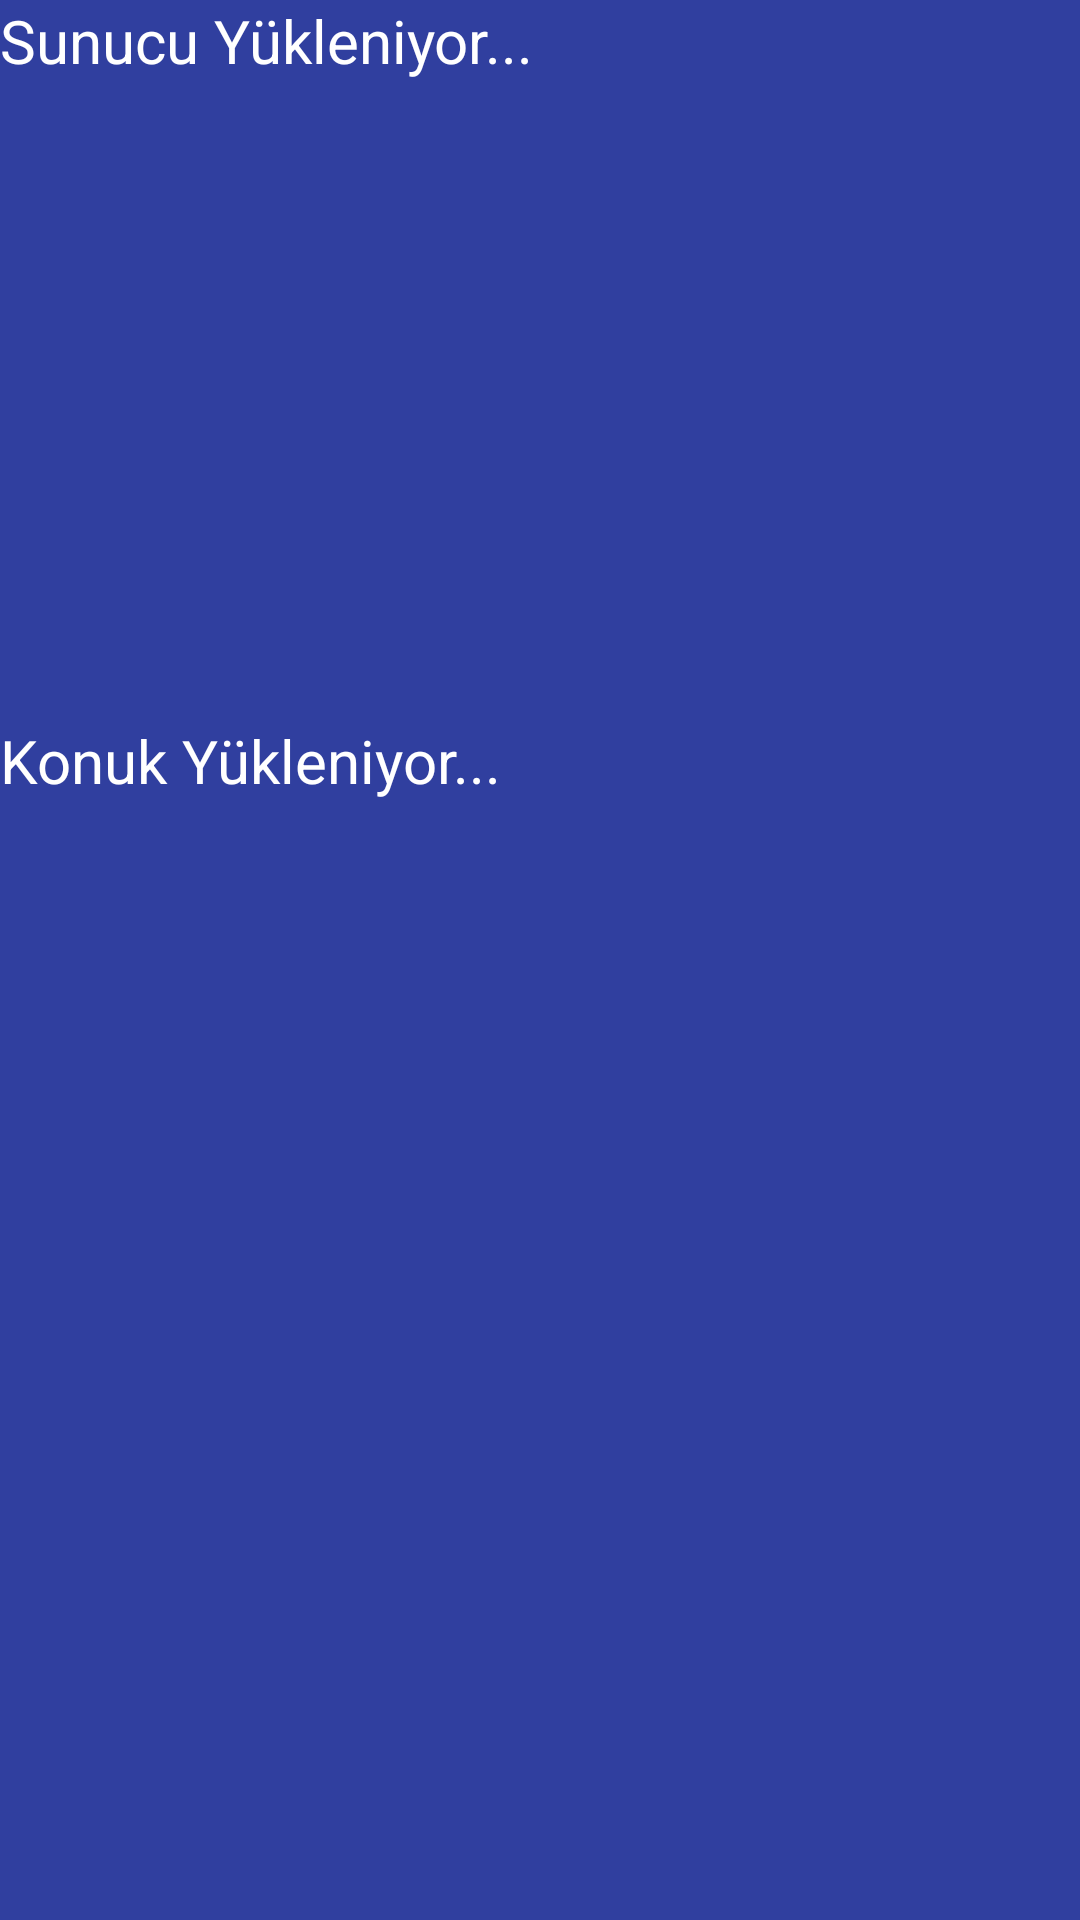

Produce the Android XML layout that renders to this screen, including the resource entries it uses.
<!-- AndroidManifest.xml: application theme AppTheme -->
<!-- res/layout/activity_stream_video.xml -->
<?xml version="1.0" encoding="utf-8"?>
<RelativeLayout xmlns:android="http://schemas.android.com/apk/res/android"
    xmlns:tools="http://schemas.android.com/tools"
    android:orientation="vertical"
    android:background="@color/colorPrimaryDark"
    android:layout_width="match_parent"
    android:layout_height="match_parent"
    android:padding="0dp"
    android:layout_alignParentTop="true"
    android:layout_centerHorizontal="true"
    android:id="@+id/liveView"
    tools:context="uzem.saucast.activity.LiveActivity">
    <VideoView
        android:layout_width="415dp"
        android:layout_height="240dp"
        android:layout_margin="0dp"
        android:id="@+id/presenterView"
        android:layout_gravity="center_horizontal"
        android:background="@color/colorPrimaryDark" />
    <TextView
        android:layout_width="415dp"
        android:layout_height="240dp"
        android:layout_margin="0dp"
        android:text="Sunucu Yükleniyor..."
        android:textSize="20dp"
        android:background="@color/colorPrimaryDark"
        android:textColor="@color/colorWhite"
        android:id="@+id/txtPresenter"
        android:layout_gravity="center_horizontal" />
    <VideoView
        android:layout_width="415dp"
        android:layout_height="240dp"
        android:layout_marginTop="240dp"

        android:id="@+id/guestView"
        android:layout_gravity="center_horizontal"
        android:background="@color/colorPrimary" />

    <TextView
        android:layout_width="415dp"
        android:layout_height="240dp"
        android:layout_marginTop="240dp"
        android:text="Konuk Yükleniyor..."
        android:textSize="20dp"
        android:background="@color/colorPrimaryDark"
        android:textColor="@color/colorWhite"
        android:id="@+id/txtGuest"
        android:layout_gravity="center_horizontal" />


</RelativeLayout>
<!-- resources referenced by this layout -->
<resources>
  <color name="colorPrimary">#3F51B5</color>
  <color name="colorPrimaryDark">#303F9F</color>
  <color name="colorWhite">#FFFFFF</color>
  <style name="AppTheme" parent="Theme.AppCompat.Light.DarkActionBar">
          
          <item name="colorPrimary">@color/colorPrimary</item>
          <item name="colorPrimaryDark">@color/colorPrimaryDark</item>
          <item name="colorAccent">@color/colorAccent</item>
      </style>
  <color name="colorAccent">#FF4081</color>
</resources>
